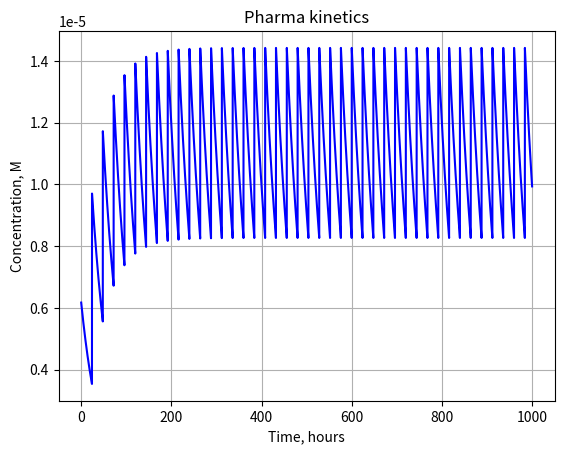

The matplotlib source for this figure:

import random

random.seed()
import matplotlib.pyplot as plt
import numpy as np
from pathlib import Path
from collections import namedtuple
from typing import Union, List
from scipy.optimize import least_squares

dt = 0.1
tb = 0
te = 1000
N = int((te - tb) / dt) +1
time_range = np.linspace(tb, te, N)
ct = np.zeros(N)

lifetime = 1/43

i = 0
for t in time_range:
    if t % 24 == 0:
        ct[i] = ct[i] + 10 / 1000 / 5 / 324
    ct[i + 1] = ct[i] - lifetime * dt * ct[i]
    i += 1


    if i == N - 1:
        break

time_range = np.array(time_range)
concentration = np.array(ct)

fig1, ax1 = plt.subplots()
ax1.plot(time_range, ct, 'b')
ax1.set_xlabel('Time, hours')
ax1.set_ylabel('Concentration, M')
ax1.set_title('Pharma kinetics')
ax1.grid(True)

plt.show()
